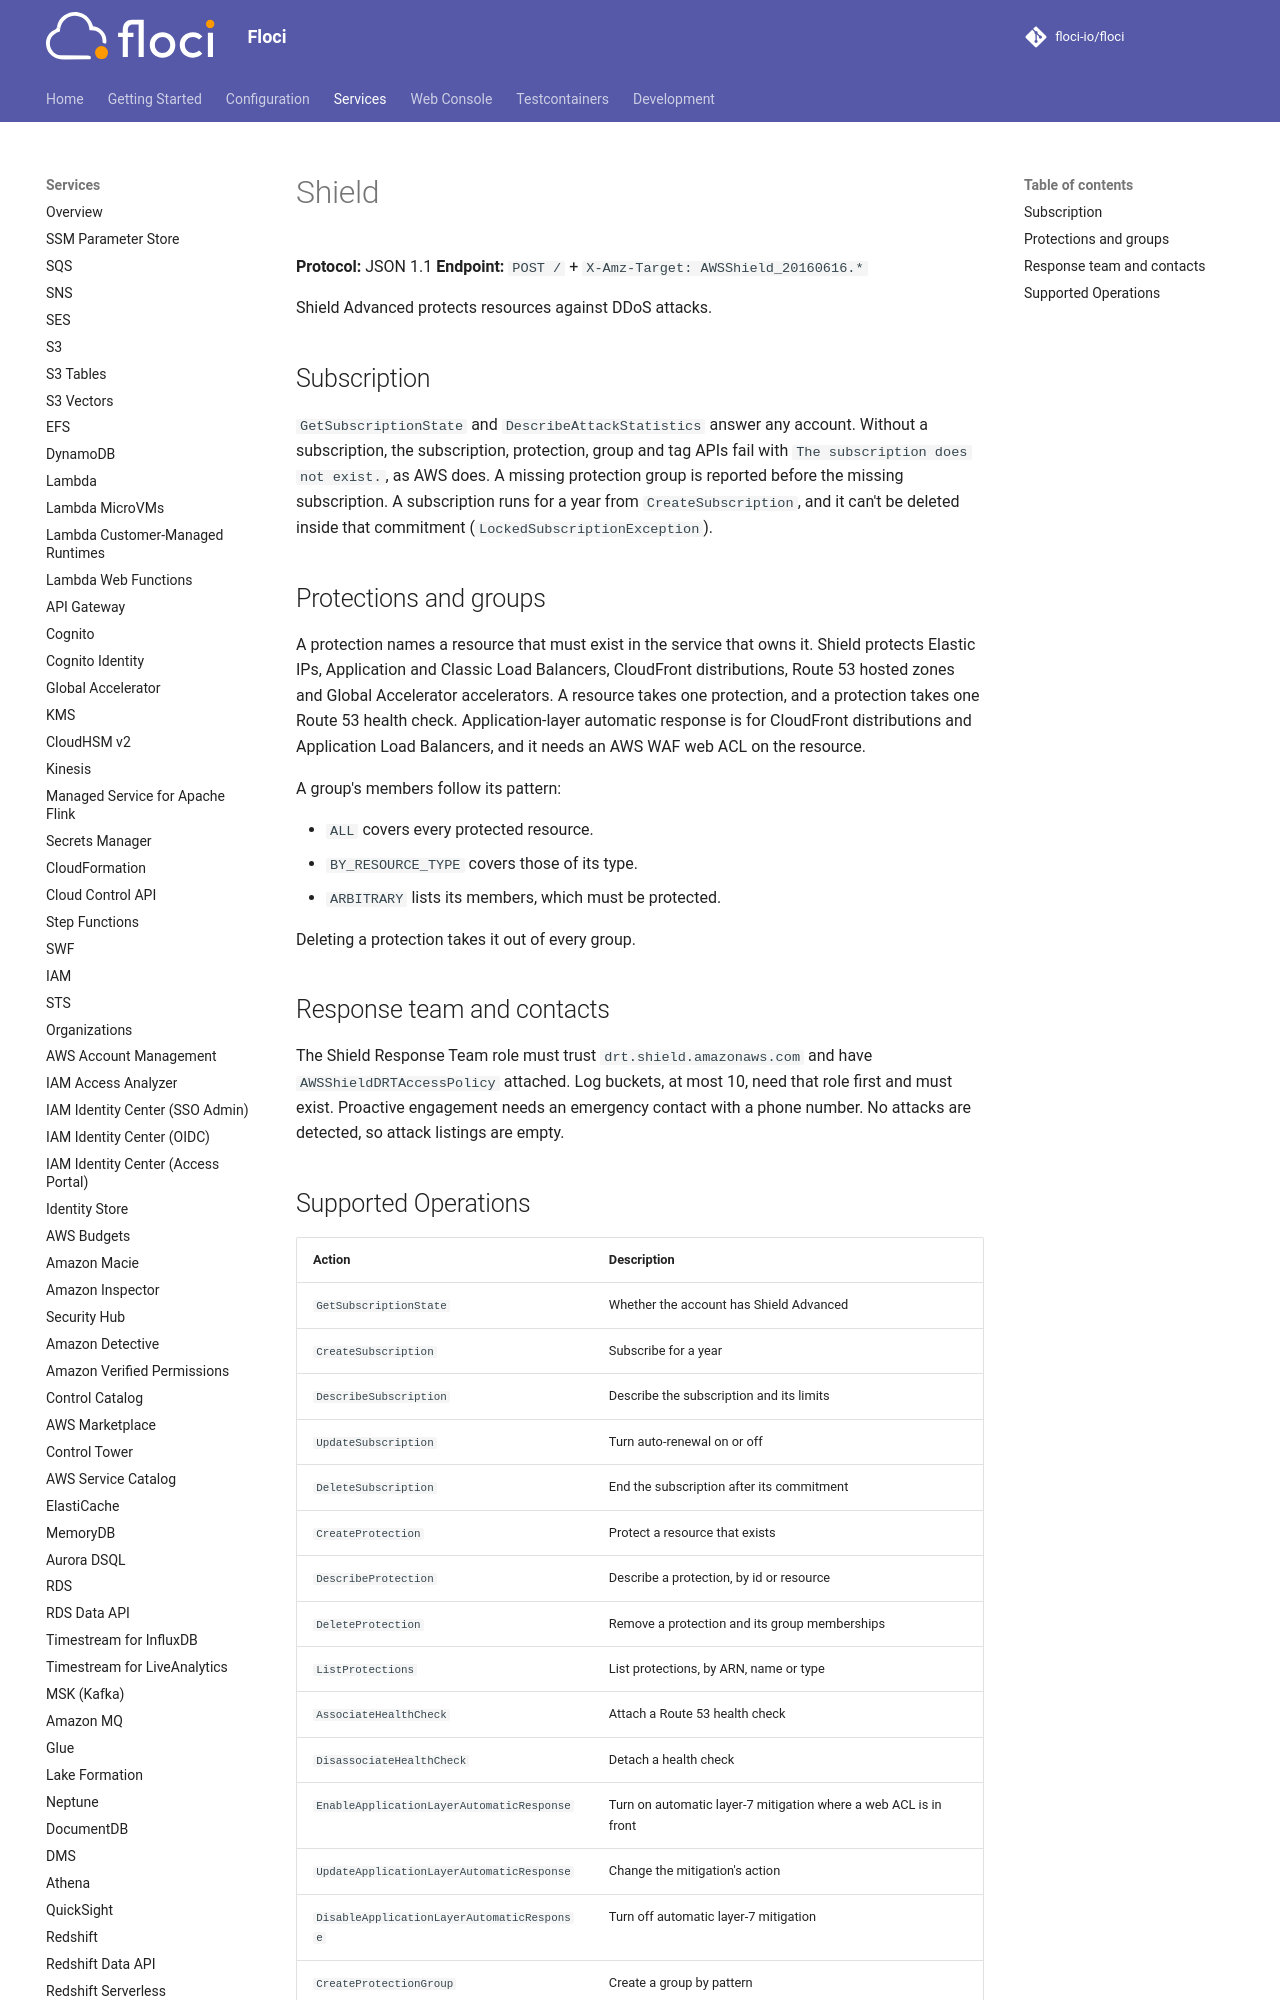

repository: alchemy-run/floci · page: services/shield/index.html · generator: mkdocs

# Shield

**Protocol:** JSON 1.1
**Endpoint:** `POST /` + `X-Amz-Target: AWSShield_20160616.*`

Shield Advanced protects resources against DDoS attacks.

## Subscription

`GetSubscriptionState` and `DescribeAttackStatistics` answer any account. Without a subscription, the subscription,
protection, group and tag APIs fail with `The subscription does not exist.`, as AWS does. A missing protection group
is reported before the missing subscription. A subscription runs for a year from `CreateSubscription`, and it can't
be deleted inside that commitment (`LockedSubscriptionException`).
